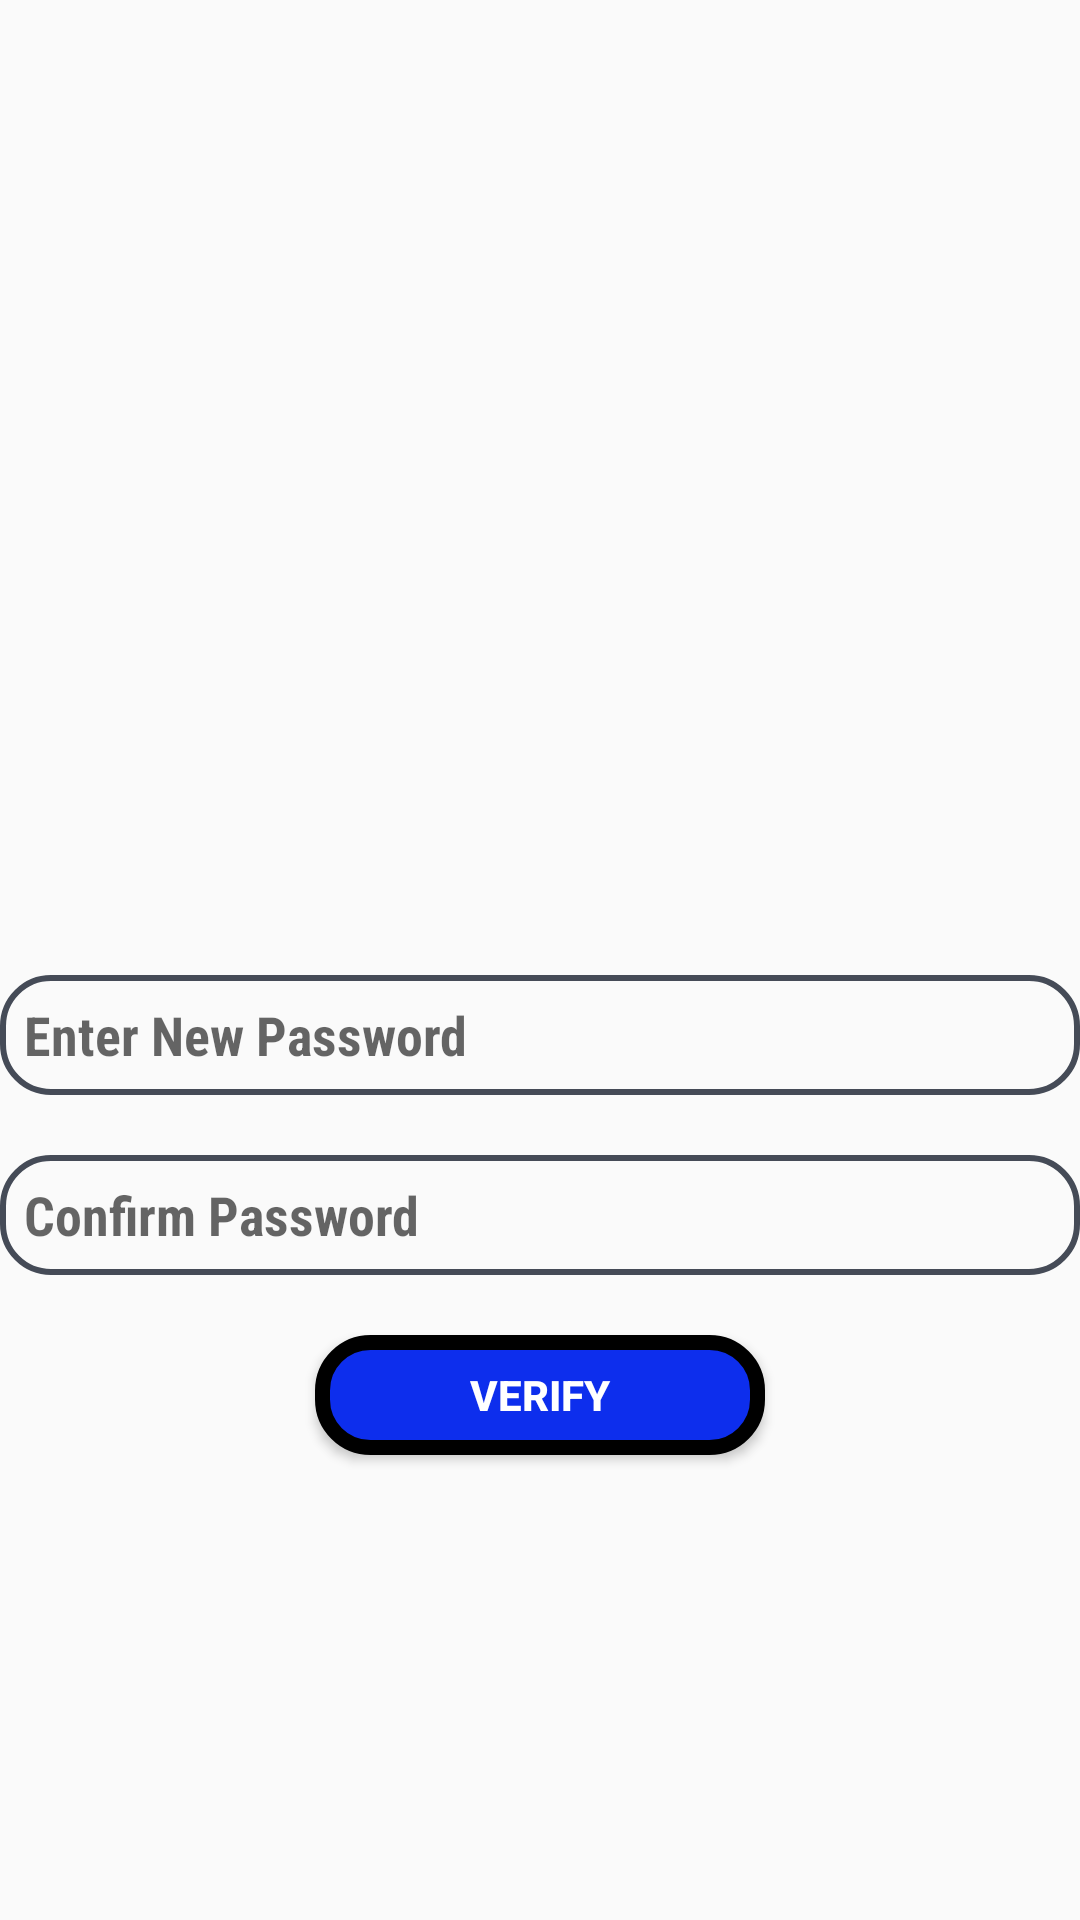

Write the Android layout XML for this screen, with the resource values it uses.
<!-- AndroidManifest.xml: application theme Theme.AppCompat.DayNight -->
<!-- res/layout/activity_set_up_new_password.xml -->
<?xml version="1.0" encoding="utf-8"?>
<LinearLayout xmlns:android="http://schemas.android.com/apk/res/android"
    xmlns:app="http://schemas.android.com/apk/res-auto"
    xmlns:tools="http://schemas.android.com/tools"
    android:id="@+id/main"
    android:layout_width="match_parent"
    android:layout_height="match_parent"
    tools:context=".Set_Up_NEw_PasswordActivity"
    android:orientation="vertical"
    android:gravity="center"
    android:layout_margin="16dp">
    <ImageView
        android:layout_width="150dp"
        android:layout_height="150dp"
        android:src="@drawable/account_circlr"
        />
    <EditText
        android:layout_width="match_parent"
        android:layout_height="40dp"
        android:id="@+id/etVerifyNewPassword"
        android:hint="Enter New Password"
        android:textColor="@color/black"
        android:inputType="text"
        android:fontFamily="sans-serif-condensed"
        android:textStyle="bold"
        android:layout_marginTop="20dp"
        android:paddingLeft="8dp"
        android:background="@drawable/etforgetpassword"/>
    <EditText
        android:layout_width="match_parent"
        android:layout_height="40dp"
        android:id="@+id/etVerifyConfirmPassword"
        android:hint="Confirm Password"
        android:inputType="text"
        android:textColor="@color/black"
        android:fontFamily="sans-serif-condensed"
        android:textStyle="bold"
        android:layout_marginTop="20dp"
        android:paddingLeft="8dp"
        android:background="@drawable/etforgetpassword"/>



    <androidx.appcompat.widget.AppCompatButton
        android:layout_width="150dp"
        android:layout_height="40dp"
        android:id="@+id/btnConfirmPassword"
        android:layout_marginTop="20dp"
        android:text="Verify"
        android:textStyle="bold"
        android:textColor="@color/white"
        android:background="@drawable/btnverify"
        />

</LinearLayout>
<!-- resources referenced by this layout -->
<resources>
  <color name="black">#FF000000</color>
  <color name="white">#FFFFFFFF</color>
  <!-- drawable btnverify (drawable) -->
  <?xml version="1.0" encoding="utf-8"?>
  <shape xmlns:android="http://schemas.android.com/apk/res/android">
  <stroke
      android:color="@color/black"
      android:width="5sp"
      />
      <corners
          android:radius="16sp"
  
          />
      <solid
          android:color="@color/blue"
          />
  </shape>
  <!-- drawable etforgetpassword (drawable) -->
  <?xml version="1.0" encoding="utf-8"?>
  <shape xmlns:android="http://schemas.android.com/apk/res/android">
  <stroke
      android:width="2dp"
      android:color="@color/teal"/>
  
      <corners
          android:radius="16dp"
          />
  </shape>
  <color name="blue">#0D2EED</color>
  <color name="teal">#454B57</color>
</resources>
